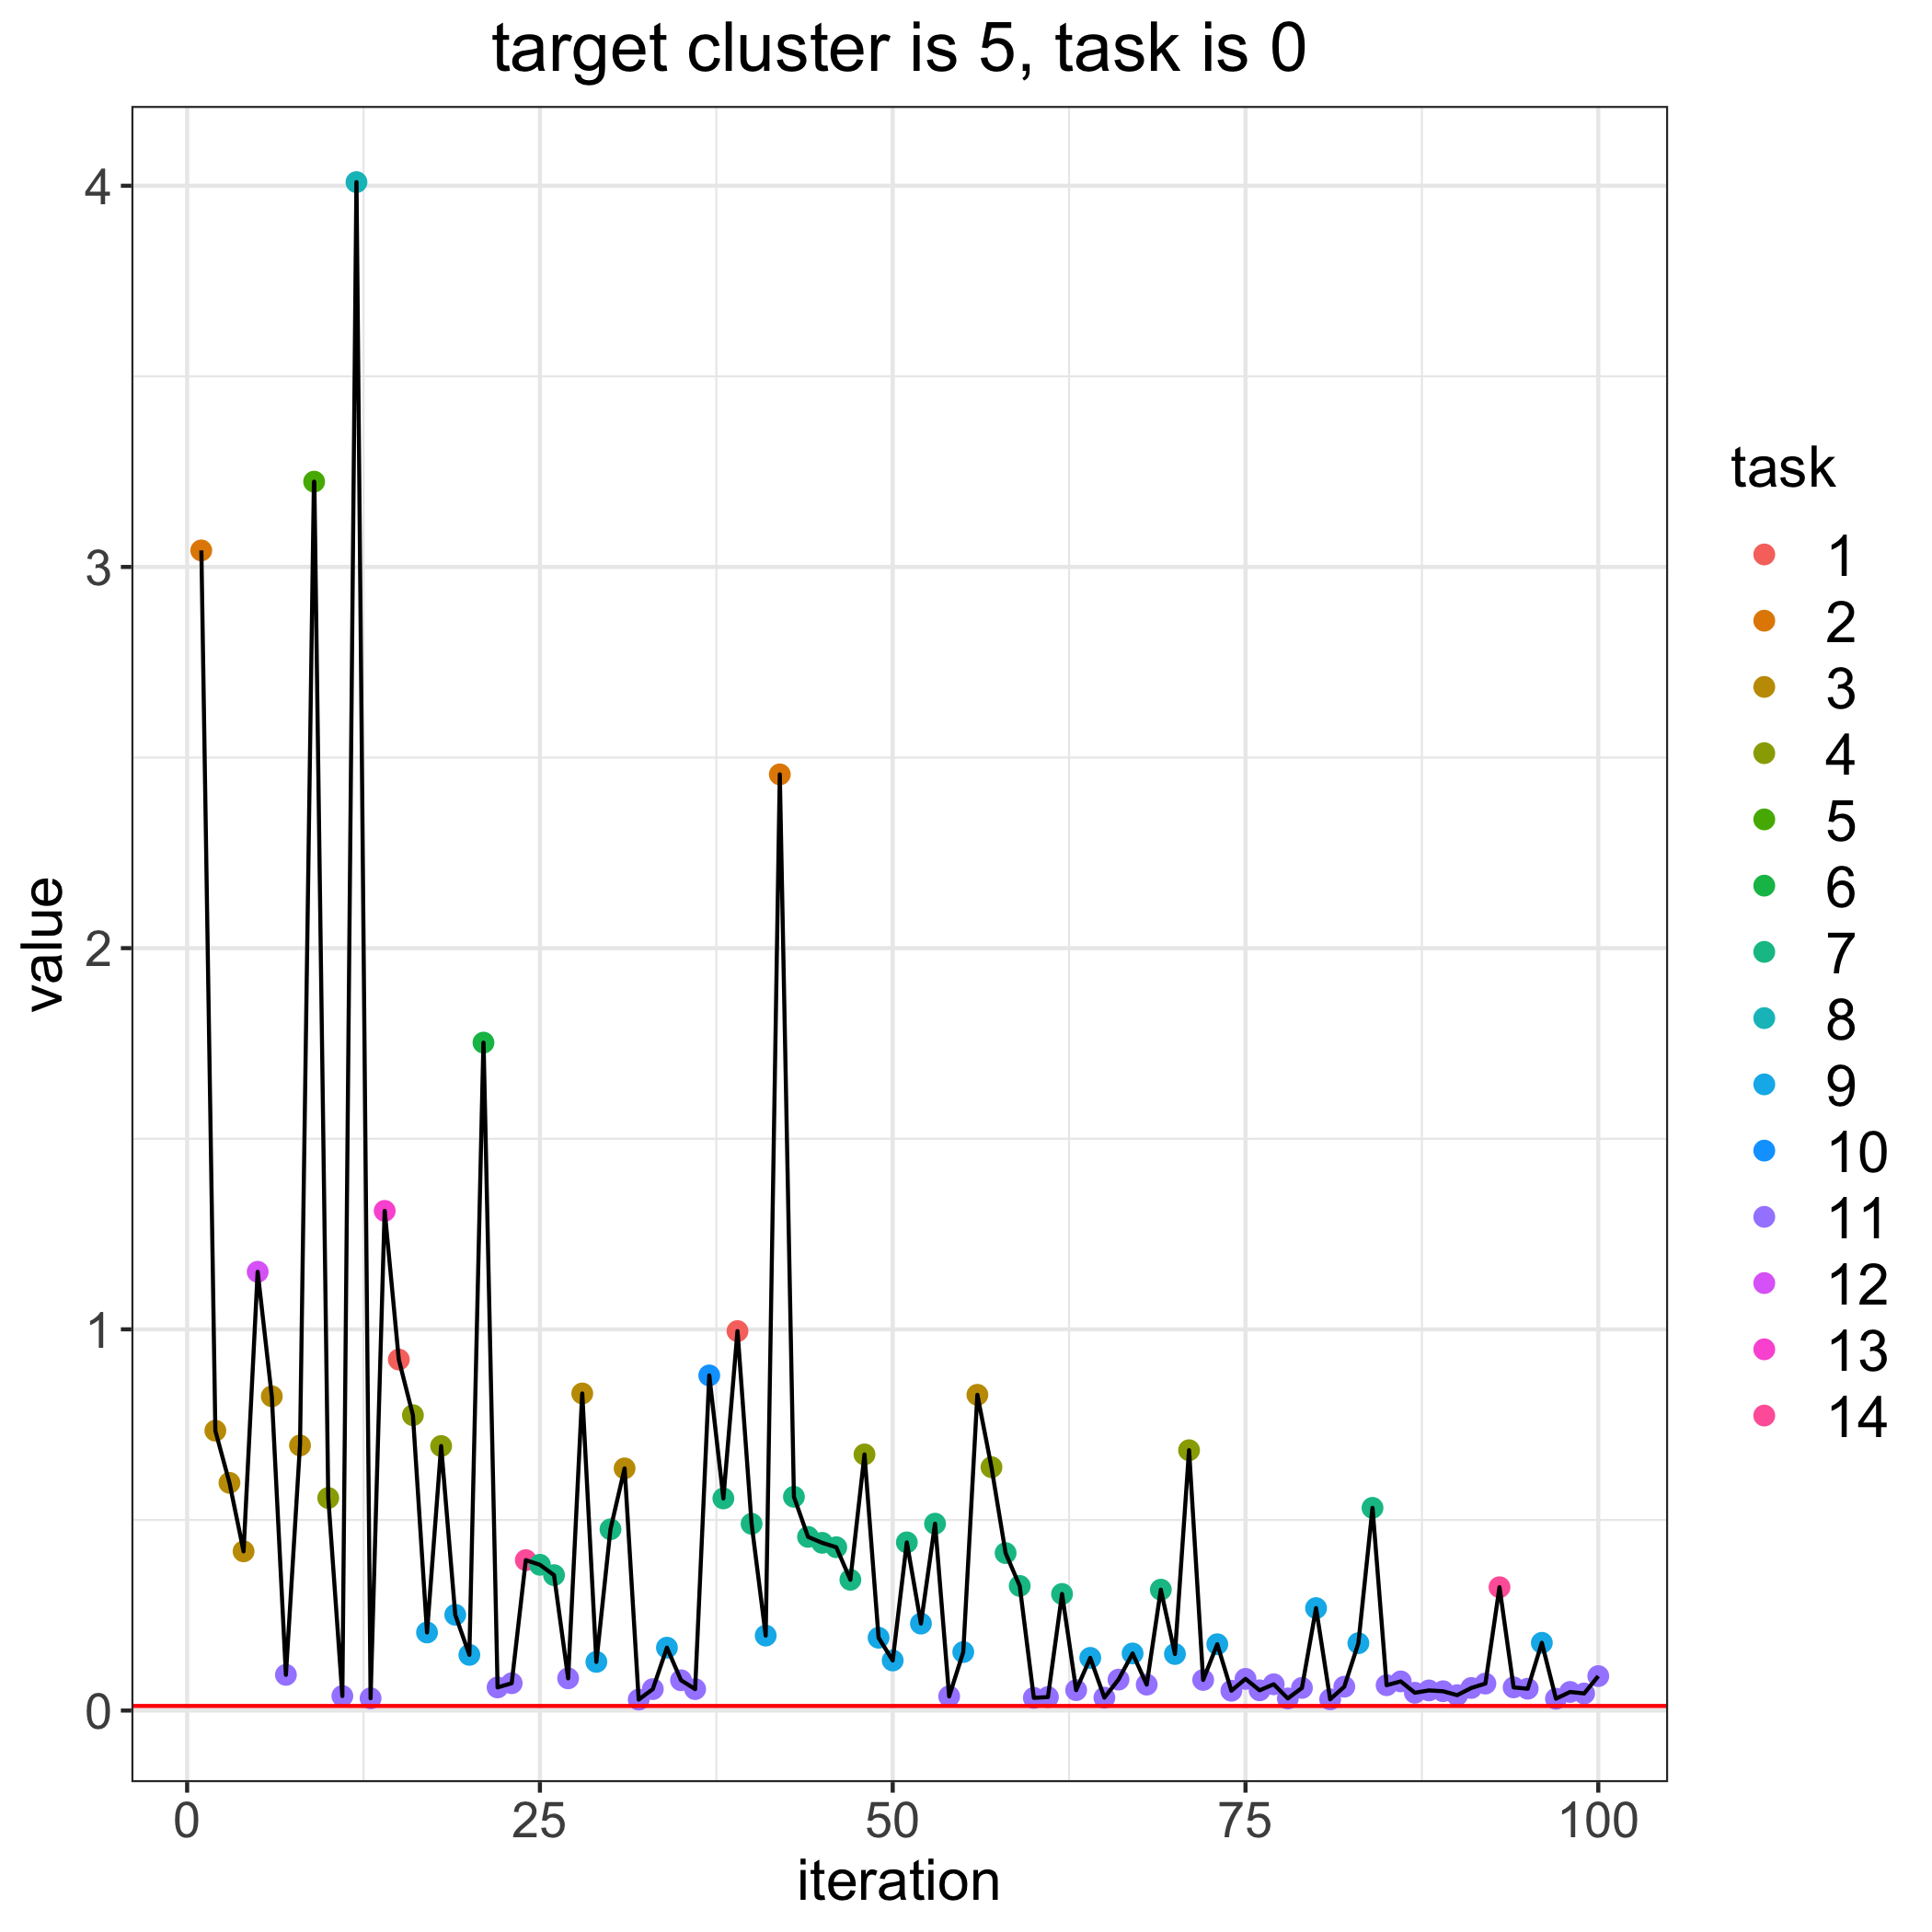

Values plotted in this chart, from the file beside it:
, losses, bandit_selects
0, 0.01199, 
1, 3.043, 2.0
2, 0.7342, 3.0
3, 0.5974, 3.0
4, 0.4177, 3.0
5, 1.151, 12.0
6, 0.8244, 3.0
7, 0.09364, 11.0
8, 0.6954, 3.0
9, 3.224, 5.0
10, 0.5576, 4.0
11, 0.03809, 11.0
12, 4.01, 8.0
13, 0.03221, 11.0
14, 1.311, 13.0
15, 0.9208, 1.0
16, 0.7749, 4.0
17, 0.2049, 9.0
18, 0.6939, 4.0
19, 0.2512, 9.0
20, 0.1461, 9.0
21, 1.752, 6.0
22, 0.06069, 11.0
23, 0.0717, 11.0
24, 0.3946, 14.0
25, 0.3824, 7.0
26, 0.3552, 7.0
27, 0.08447, 11.0
28, 0.8319, 3.0
29, 0.1277, 9.0
30, 0.4756, 7.0
31, 0.6353, 3.0
32, 0.02872, 11.0
33, 0.05625, 11.0
34, 0.1649, 9.0
35, 0.07943, 11.0
36, 0.05623, 11.0
37, 0.8791, 10.0
38, 0.5564, 7.0
39, 0.9954, 1.0
40, 0.4899, 7.0
41, 0.1967, 9.0
42, 2.456, 2.0
43, 0.5608, 7.0
44, 0.4556, 7.0
45, 0.44, 7.0
46, 0.4284, 7.0
47, 0.3431, 7.0
48, 0.6719, 4.0
49, 0.191, 9.0
50, 0.1314, 9.0
51, 0.4411, 7.0
52, 0.2282, 9.0
53, 0.4902, 7.0
54, 0.03722, 11.0
55, 0.1534, 9.0
56, 0.8283, 3.0
57, 0.6384, 4.0
58, 0.4131, 7.0
59, 0.3269, 7.0
... 41 more rows
